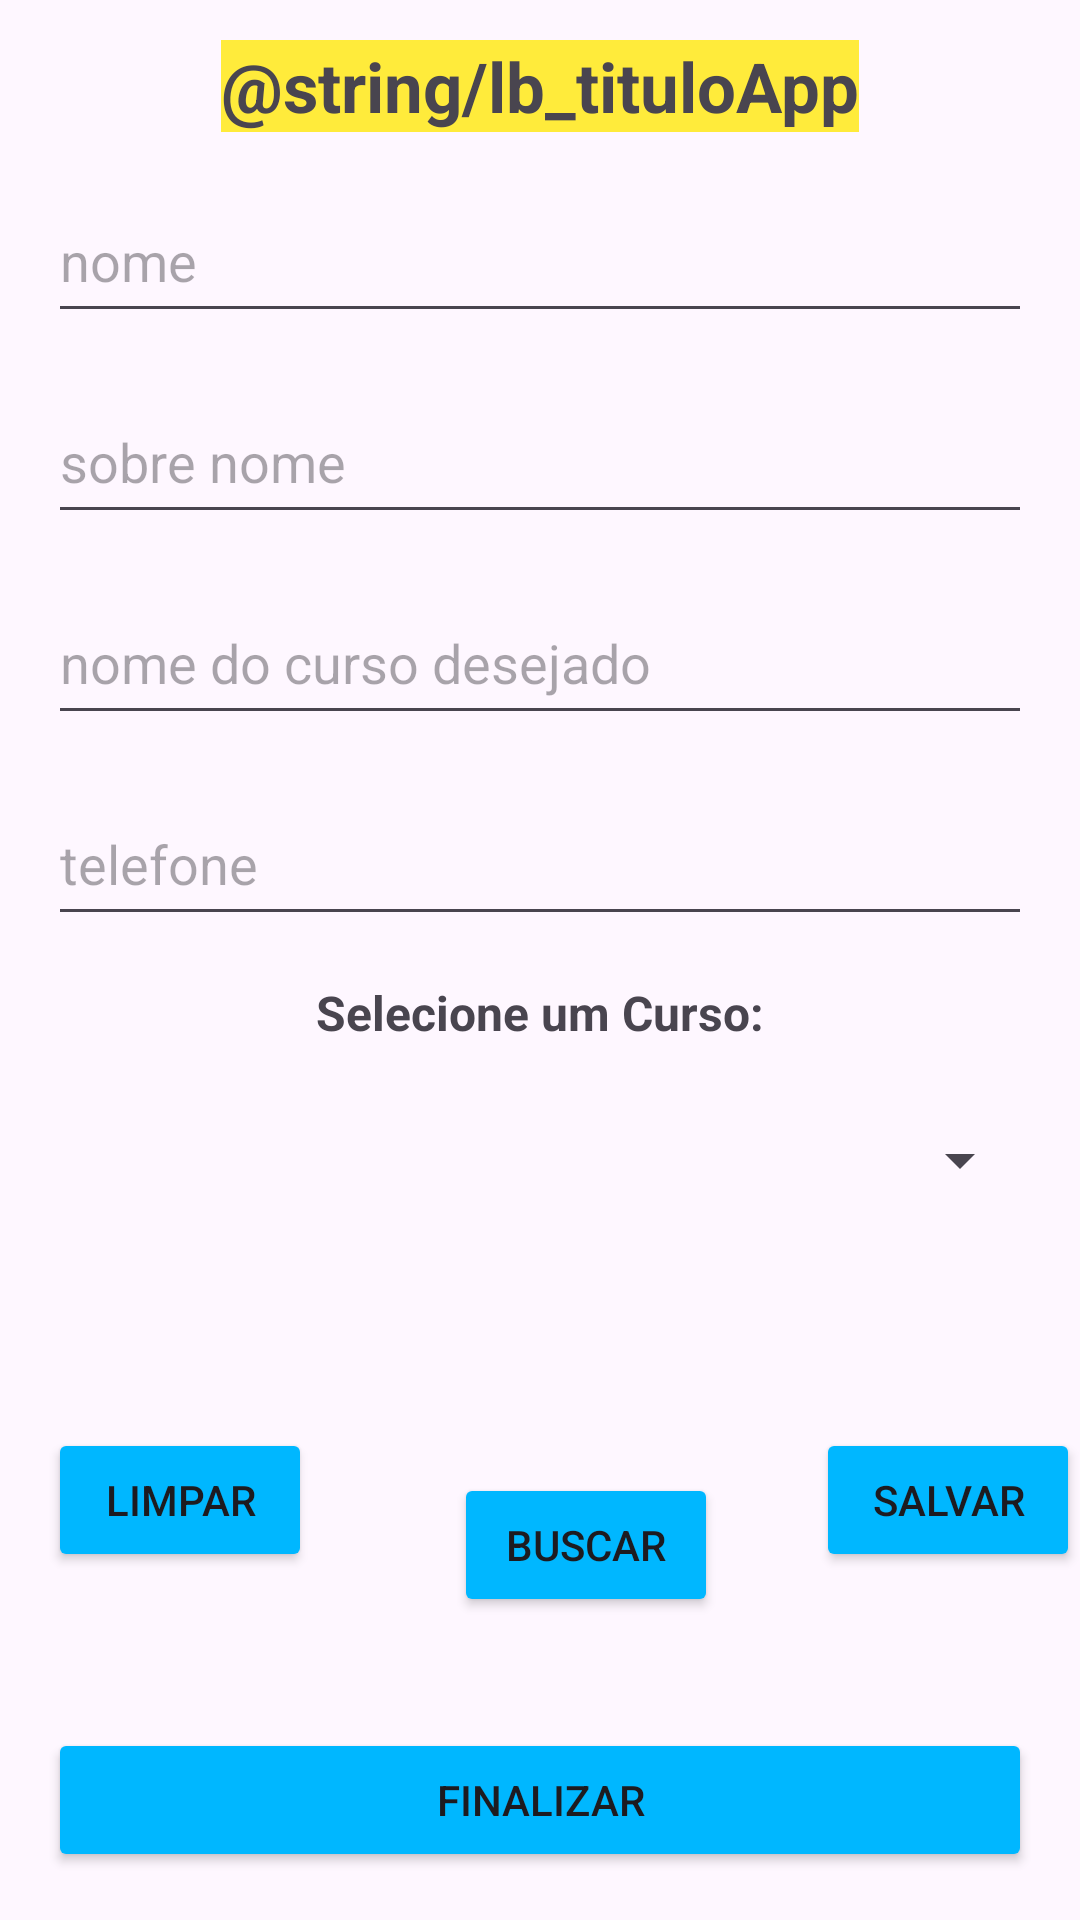

Write the Android layout XML for this screen, with the resource values it uses.
<!-- AndroidManifest.xml: application theme Theme.AppMinhaLista -->
<!-- res/layout/activity_main.xml -->
<?xml version="1.0" encoding="utf-8"?>
<androidx.constraintlayout.widget.ConstraintLayout xmlns:android="http://schemas.android.com/apk/res/android"
    xmlns:app="http://schemas.android.com/apk/res-auto"
    xmlns:tools="http://schemas.android.com/tools"
    android:layout_width="match_parent"
    android:layout_height="match_parent"
    tools:context=".view.MainActivity">


    <EditText
        android:id="@+id/txt_nome"
        android:layout_width="match_parent"
        android:layout_height="51dp"
        android:layout_margin="16dp"
        android:ems="10"
        android:hint="nome"
        android:inputType="text"
        app:layout_constraintEnd_toEndOf="parent"
        app:layout_constraintStart_toStartOf="parent"
        app:layout_constraintTop_toBottomOf="@+id/lb_TituloTela" />

    <TextView
        android:id="@+id/lb_TituloTela"
        android:layout_width="wrap_content"
        android:layout_height="wrap_content"
        android:background="@color/amarelo"
        android:text="@string/lb_tituloApp"
        android:textSize="23sp"
        android:textStyle="bold"
        app:layout_constraintBottom_toBottomOf="parent"
        app:layout_constraintEnd_toEndOf="parent"
        app:layout_constraintStart_toStartOf="parent"
        app:layout_constraintTop_toTopOf="parent"
        app:layout_constraintVertical_bias="0.022" />

    <EditText
        android:id="@+id/txt_sobreNome"
        android:layout_width="match_parent"
        android:layout_height="51dp"
        android:layout_margin="16dp"
        android:ems="10"
        android:hint="sobre nome"
        android:inputType="text"
        app:layout_constraintEnd_toEndOf="parent"
        app:layout_constraintStart_toStartOf="parent"
        app:layout_constraintTop_toBottomOf="@+id/txt_nome" />

    <EditText
        android:id="@+id/txt_cursoDesejado"
        android:layout_width="match_parent"
        android:layout_height="51dp"
        android:layout_margin="16dp"
        android:ems="10"
        android:hint="nome do curso desejado"
        android:inputType="text"
        app:layout_constraintStart_toStartOf="parent"
        app:layout_constraintTop_toBottomOf="@+id/txt_sobreNome" />

    <EditText
        android:id="@+id/txt_telefone"
        android:layout_width="match_parent"
        android:layout_height="51dp"
        android:layout_margin="16dp"
        android:ems="10"
        android:hint="telefone"
        android:inputType="text"
        app:layout_constraintStart_toStartOf="parent"
        app:layout_constraintTop_toBottomOf="@+id/txt_cursoDesejado" />

    <Button
        android:id="@+id/btn_Limpar"
        android:layout_width="wrap_content"
        android:layout_height="wrap_content"
        android:layout_marginStart="16dp"
        android:layout_marginBottom="52dp"
        android:backgroundTint="@color/DodgerBlue"

        android:text="LIMPAR"
        app:layout_constraintBottom_toTopOf="@+id/btn_Finalizar"
        app:layout_constraintStart_toStartOf="parent" />

    <Button
        android:id="@+id/btn_salvar"
        android:layout_width="wrap_content"
        android:layout_height="wrap_content"
        android:layout_marginStart="168dp"
        android:layout_marginBottom="52dp"
        android:backgroundTint="@color/DodgerBlue"
        android:text="SALVAR"
        app:layout_constraintBottom_toTopOf="@+id/btn_Finalizar"
        app:layout_constraintStart_toEndOf="@+id/btn_Limpar" />

    <Button
        android:id="@+id/btn_Finalizar"
        android:layout_width="match_parent"
        android:layout_height="wrap_content"
        android:layout_margin="16dp"
        android:layout_marginBottom="200dp"
        android:backgroundTint="@color/DodgerBlue"
        android:text="FINALIZAR"
        app:layout_constraintBottom_toBottomOf="parent"
        app:layout_constraintEnd_toEndOf="parent"
        app:layout_constraintStart_toStartOf="parent"
        app:layout_constraintTop_toBottomOf="@+id/txt_telefone"
        app:layout_constraintVertical_bias="1.0" />

    <Button
        android:id="@+id/btn_buscarDados"
        android:layout_width="wrap_content"
        android:layout_height="wrap_content"
        android:backgroundTint="@color/DodgerBlue"
        android:text="BUSCAR"
        app:layout_constraintBottom_toTopOf="@+id/btn_Finalizar"
        app:layout_constraintEnd_toStartOf="@+id/btn_salvar"
        app:layout_constraintHorizontal_bias="0.59"
        app:layout_constraintStart_toEndOf="@+id/btn_Limpar"
        app:layout_constraintTop_toBottomOf="@+id/txt_telefone"
        app:layout_constraintVertical_bias="0.829" />

    <Spinner
        android:id="@+id/spinner"
        android:layout_width="0dp"
        android:layout_height="48dp"
        android:layout_margin="16dp"
        app:layout_constraintBottom_toTopOf="@+id/btn_buscarDados"
        app:layout_constraintEnd_toEndOf="parent"
        app:layout_constraintStart_toStartOf="parent"
        app:layout_constraintTop_toBottomOf="@+id/txt_telefone"
        app:layout_constraintVertical_bias="0.349" />

    <TextView
        android:id="@+id/textView"
        android:layout_width="wrap_content"
        android:layout_height="wrap_content"
        android:text="Selecione um Curso:"
        android:textColorHint="@color/design_default_color_primary_variant"
        android:textSize="16sp"
        android:textStyle="bold"
        app:layout_constraintBottom_toTopOf="@+id/spinner"
        app:layout_constraintEnd_toEndOf="parent"
        app:layout_constraintStart_toStartOf="parent"
        app:layout_constraintTop_toBottomOf="@+id/txt_telefone" />

</androidx.constraintlayout.widget.ConstraintLayout>
<!-- resources referenced by this layout -->
<resources>
  <color name="DodgerBlue">#00B7FF</color>
  <color name="amarelo">#FFEB3B</color>
  <style name="Theme.AppMinhaLista" parent="Base.Theme.AppMinhaLista" />
  <style name="Base.Theme.AppMinhaLista" parent="Theme.Material3.DayNight.NoActionBar">
          
          
      </style>
</resources>
